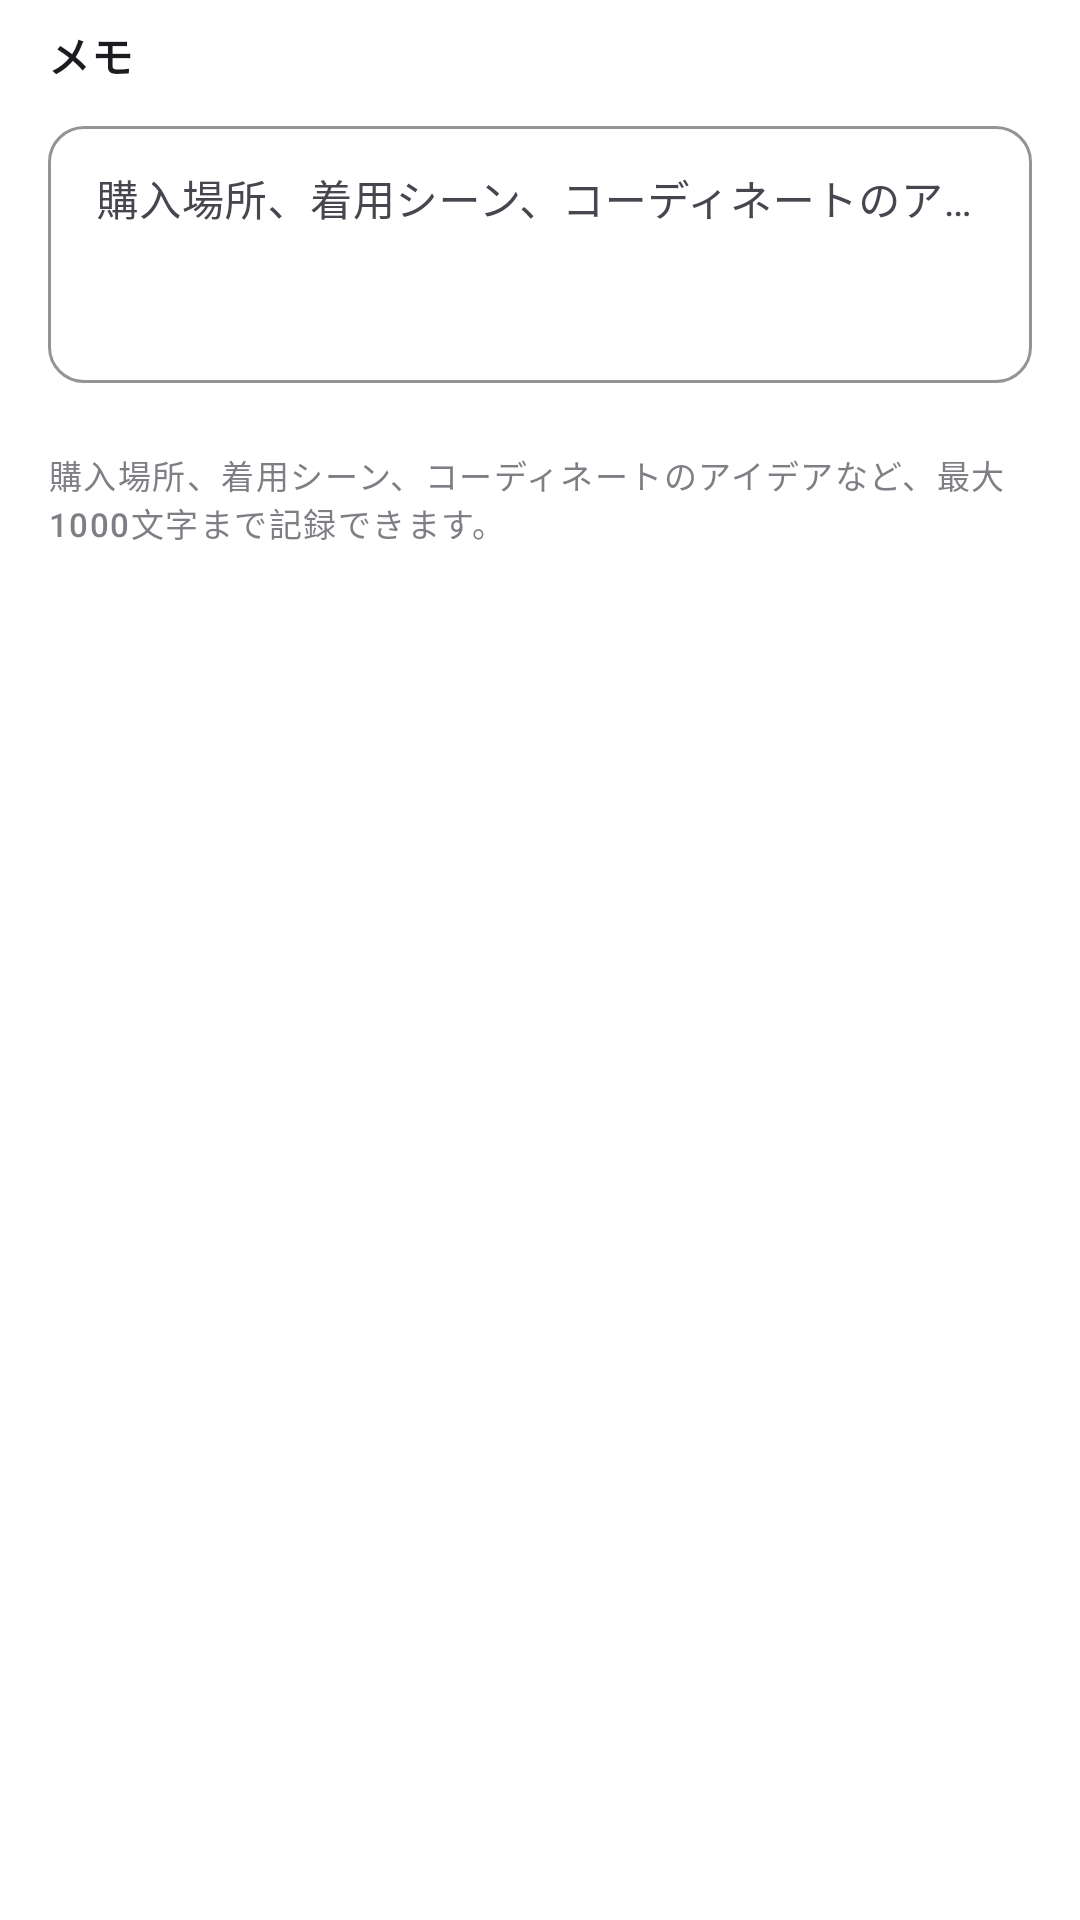

Layout XML and referenced resources for this Android screen:
<!-- AndroidManifest.xml: application theme Theme.ClothStock -->
<!-- res/layout/view_memo_input.xml -->
<?xml version="1.0" encoding="utf-8"?>
<LinearLayout xmlns:android="http://schemas.android.com/apk/res/android"
    xmlns:app="http://schemas.android.com/apk/res-auto"
    xmlns:tools="http://schemas.android.com/tools"
    android:layout_width="match_parent"
    android:layout_height="wrap_content"
    android:orientation="vertical"
    android:paddingHorizontal="16dp"
    android:paddingVertical="8dp"
    android:background="#FFFFFF">

    
    <TextView
        android:id="@+id/textMemoLabel"
        android:layout_width="match_parent"
        android:layout_height="wrap_content"
        android:text="@string/memo_label"
        android:textAppearance="@style/TextAppearance.Material3.BodyMedium"
        android:textColor="?attr/colorOnSurface"
        android:textStyle="bold"
        android:layout_marginBottom="8dp" />

    
    <com.google.android.material.textfield.TextInputLayout
        android:id="@+id/textInputLayoutMemo"
        android:layout_width="match_parent"
        android:layout_height="wrap_content"
        android:hint="@string/memo_hint"
        app:boxBackgroundMode="outline"
        app:boxCornerRadiusTopStart="12dp"
        app:boxCornerRadiusTopEnd="12dp"
        app:boxCornerRadiusBottomStart="12dp"
        app:boxCornerRadiusBottomEnd="12dp"
        app:boxStrokeColor="?attr/colorPrimary"
        app:hintTextColor="?attr/colorOnSurfaceVariant"
        app:startIconDrawable="@drawable/ic_edit_24"
        app:startIconTint="?attr/colorOnSurfaceVariant"
        app:endIconMode="clear_text"
        app:counterEnabled="false"
        tools:layout_height="120dp">

        <com.google.android.material.textfield.TextInputEditText
            android:id="@+id/editTextMemo"
            android:layout_width="match_parent"
            android:layout_height="wrap_content"
            android:gravity="top|start"
            android:inputType="textMultiLine|textCapSentences"
            android:lines="4"
            android:maxLines="6"
            android:minLines="3"
            android:scrollbars="vertical"
            android:textAppearance="@style/TextAppearance.Material3.BodyMedium"
            android:textColor="?attr/colorOnSurface"
            android:textColorHint="?attr/colorOnSurfaceVariant"
            android:importantForAutofill="no"
            android:contentDescription="@string/memo_content_description"
            tools:text="ここにメモを入力します。複数行に対応しています。衣服に関する詳細情報、購入場所、着用シーンなどを記録できます。" />

    </com.google.android.material.textfield.TextInputLayout>

    
    <LinearLayout
        android:layout_width="match_parent"
        android:layout_height="wrap_content"
        android:orientation="horizontal"
        android:gravity="end"
        android:layout_marginTop="4dp">

        <TextView
            android:id="@+id/textCharacterCount"
            android:layout_width="wrap_content"
            android:layout_height="wrap_content"
            android:textAppearance="@style/TextAppearance.Material3.LabelSmall"
            android:textColor="?attr/colorOnSurfaceVariant"
            android:layout_gravity="center_vertical"
            android:contentDescription="@string/character_count_description"
            tools:text="0/1000" />

        <ImageView
            android:id="@+id/iconWarning"
            android:layout_width="16dp"
            android:layout_height="16dp"
            android:layout_marginStart="4dp"
            android:src="@drawable/ic_warning_24"
            android:contentDescription="@string/warning_icon_description"
            android:visibility="gone"
            app:tint="?attr/colorError"
            tools:visibility="visible" />

    </LinearLayout>

    
    <TextView
        android:id="@+id/textMemoHelp"
        android:layout_width="match_parent"
        android:layout_height="wrap_content"
        android:layout_marginTop="4dp"
        android:text="@string/memo_help_text"
        android:textAppearance="@style/TextAppearance.Material3.LabelSmall"
        android:textColor="?attr/colorOnSurfaceVariant"
        android:alpha="0.7"
        android:gravity="start"
        tools:text="購入場所、着用シーン、コーディネートのアイデアなど、最大1000文字まで記録できます。" />

</LinearLayout>
<!-- resources referenced by this layout -->
<resources>
  <!-- drawable ic_warning_24 (drawable) -->
  <vector xmlns:android="http://schemas.android.com/apk/res/android"
      android:width="24dp"
      android:height="24dp"
      android:viewportWidth="24"
      android:viewportHeight="24"
      android:tint="?attr/colorOnSurface">
      <path
          android:fillColor="@android:color/white"
          android:pathData="M1,21h22L12,2 1,21zM13,18h-2v-2h2v2zM13,14h-2v-4h2v4z"/>
  </vector>
  <string name="character_count_description">文字数カウンター</string>
  <string name="memo_content_description">衣服アイテムに関するメモを入力</string>
  <string name="memo_help_text">購入場所、着用シーン、コーディネートのアイデアなど、最大1000文字まで記録できます。</string>
  <string name="memo_hint">購入場所、着用シーン、コーディネートのアイデアなど...</string>
  <string name="memo_label">メモ</string>
  <string name="warning_icon_description">文字数制限警告アイコン</string>
  <style name="Theme.ClothStock" parent="Base.Theme.ClothStock" />
  <color name="md_theme_light_primary">#6750A4</color>
  <color name="md_theme_light_onPrimary">#FFFFFF</color>
  <color name="md_theme_light_primaryContainer">#EADDFF</color>
  <color name="md_theme_light_onPrimaryContainer">#21005D</color>
  <color name="md_theme_light_secondary">#625B71</color>
  <color name="md_theme_light_onSecondary">#FFFFFF</color>
  <color name="md_theme_light_secondaryContainer">#E8DEF8</color>
  <color name="md_theme_light_onSecondaryContainer">#1D192B</color>
  <color name="md_theme_light_tertiary">#7D5260</color>
  <color name="md_theme_light_onTertiary">#FFFFFF</color>
  <color name="md_theme_light_tertiaryContainer">#FFD8E4</color>
  <color name="md_theme_light_onTertiaryContainer">#31111D</color>
  <color name="md_theme_light_error">#BA1A1A</color>
  <color name="md_theme_light_onError">#FFFFFF</color>
  <color name="md_theme_light_errorContainer">#FFDAD6</color>
  <color name="md_theme_light_onErrorContainer">#410002</color>
  <color name="md_theme_light_outline">#79747E</color>
  <color name="md_theme_light_background">#FFFBFE</color>
  <color name="md_theme_light_onBackground">#1C1B1F</color>
  <color name="md_theme_light_surface">#FFFBFE</color>
  <color name="md_theme_light_onSurface">#1C1B1F</color>
  <color name="md_theme_light_surfaceVariant">#E7E0EC</color>
  <color name="md_theme_light_onSurfaceVariant">#49454F</color>
  <color name="md_theme_light_inverseSurface">#313033</color>
  <color name="md_theme_light_inverseOnSurface">#F4EFF4</color>
</resources>
